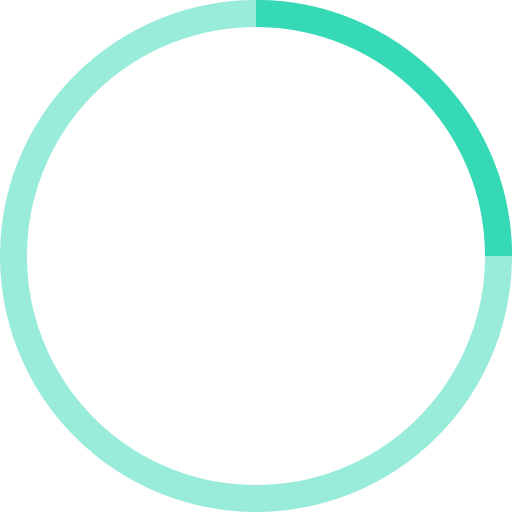
t = 0.00 s
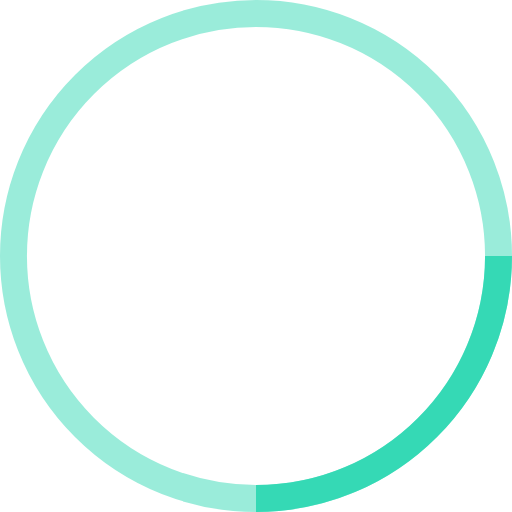
t = 0.25 s
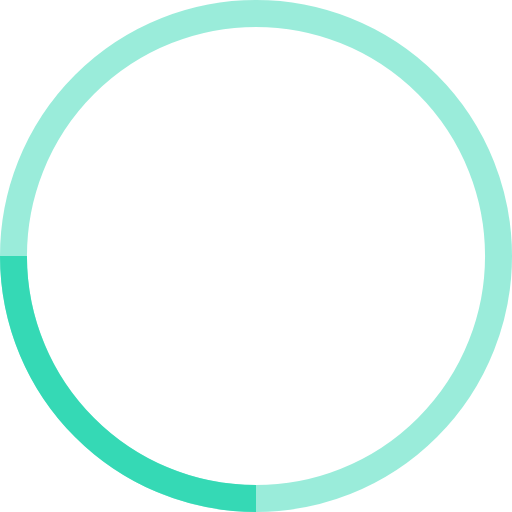
t = 0.50 s
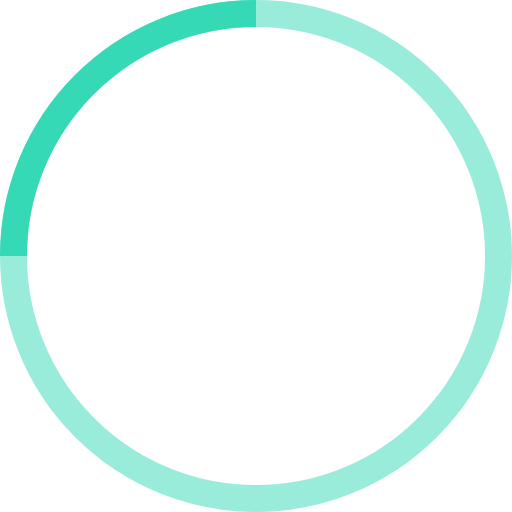
t = 0.75 s

The animated SVG that drew these frames (rendered in a browser with its animation timeline set to each time). Animation: 1 SMIL element (animateTransform=1); one cycle of 1.00 s, repeats indefinitely.

<!-- By Sam Herbert (@sherb), for everyone. More @ http://goo.gl/7AJzbL -->
<svg width="38" height="38" viewBox="0 0 38 38" xmlns="http://www.w3.org/2000/svg" stroke="#35D9B5">
    <g fill="none" fill-rule="evenodd">
        <g transform="translate(1 1)" stroke-width="2">
            <circle stroke-opacity=".5" cx="18" cy="18" r="18"/>
            <path d="M36 18c0-9.94-8.06-18-18-18">
                <animateTransform
                    attributeName="transform"
                    type="rotate"
                    from="0 18 18"
                    to="360 18 18"
                    dur="1s"
                    repeatCount="indefinite"/>
            </path>
        </g>
    </g>
</svg>